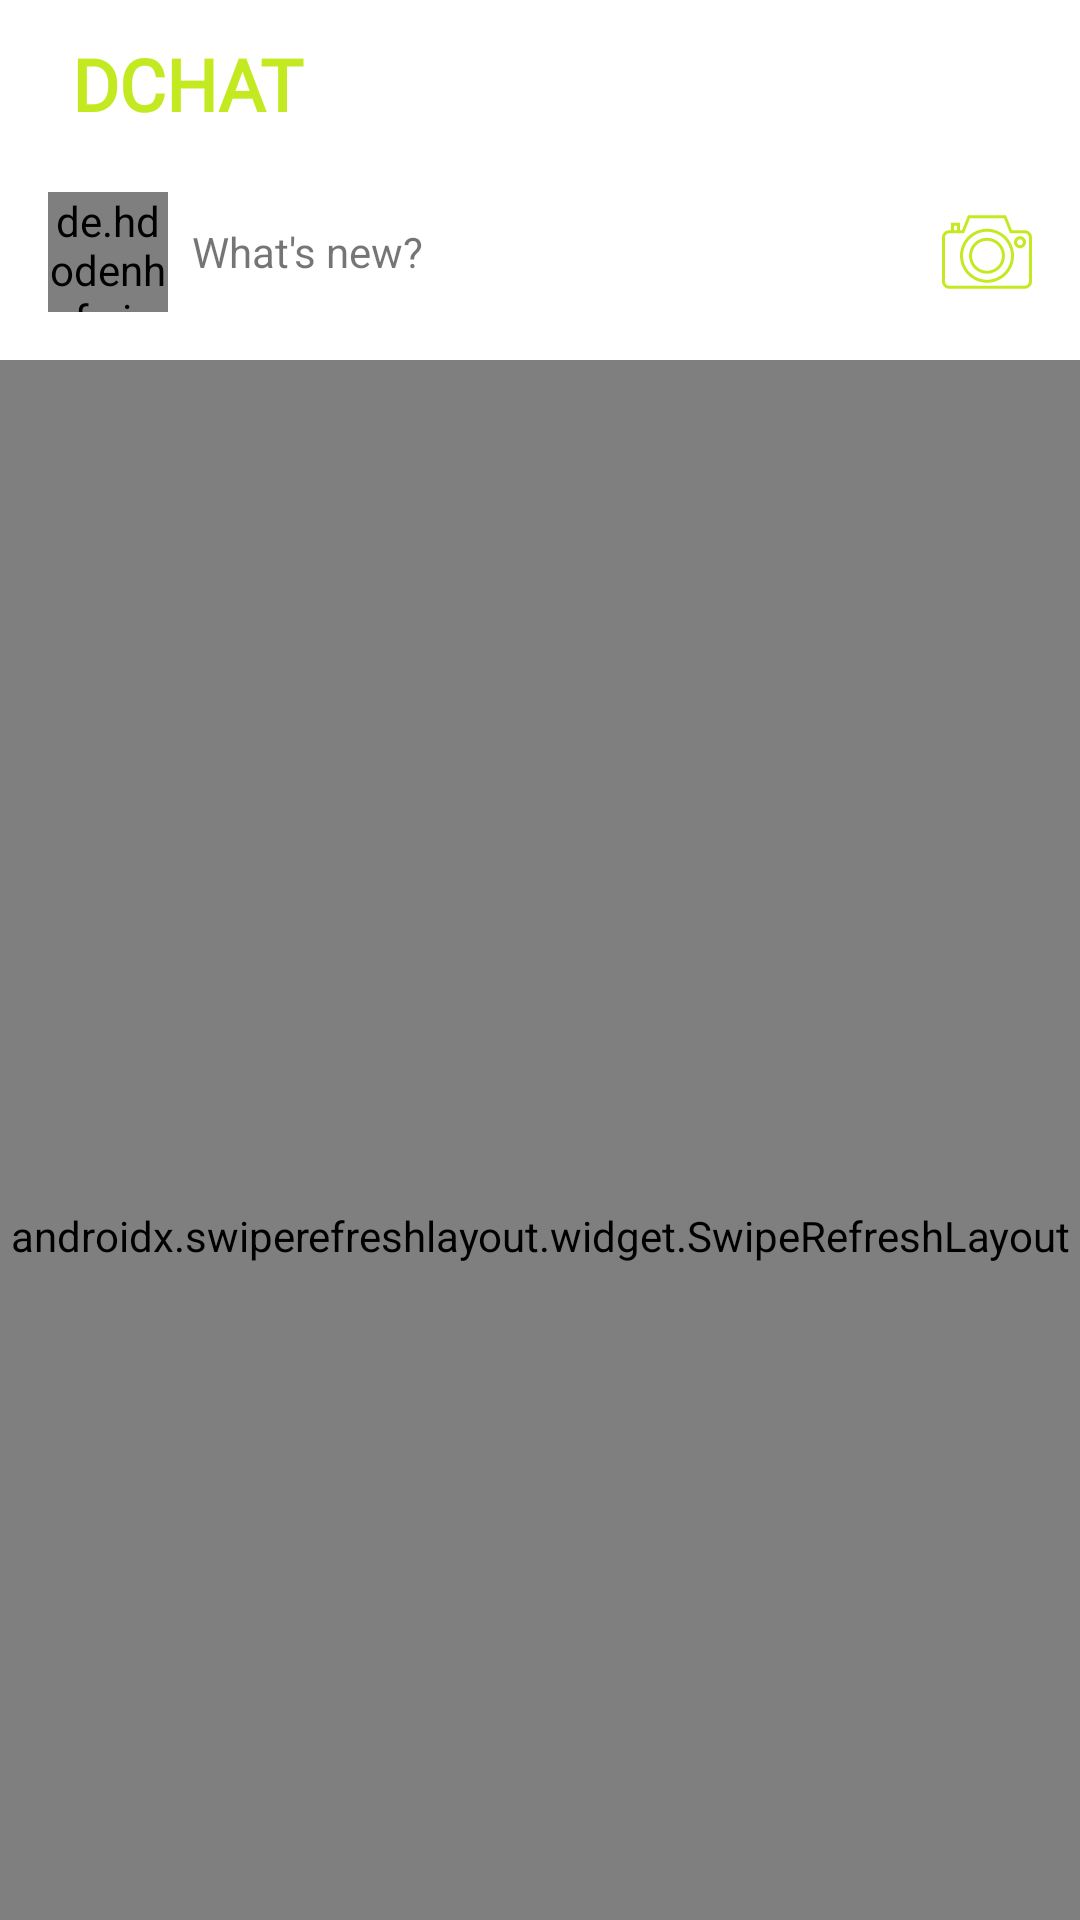

Produce the Android XML layout that renders to this screen, including the resource entries it uses.
<!-- AndroidManifest.xml: application theme AppTheme -->
<!-- res/layout/fragment_news_new.xml -->
<?xml version="1.0" encoding="utf-8"?>
<androidx.coordinatorlayout.widget.CoordinatorLayout xmlns:android="http://schemas.android.com/apk/res/android"
    xmlns:tools="http://schemas.android.com/tools"
    android:layout_width="match_parent"
    android:layout_height="match_parent"
    xmlns:app="http://schemas.android.com/apk/res-auto"
    tools:context="bui.quocdat.dchat.Fragment.NewsFragment">

    <com.google.android.material.appbar.AppBarLayout
        android:id="@+id/appBarLayout"
        android:layout_width="match_parent"
        android:layout_height="wrap_content"
        app:layout_constraintEnd_toEndOf="parent"
        app:layout_constraintStart_toStartOf="parent"
        app:layout_constraintTop_toTopOf="parent"
        android:background="@color/white"
        tools:ignore="MissingConstraints">

        <com.google.android.material.appbar.CollapsingToolbarLayout
            android:layout_width="match_parent"
            android:layout_height="wrap_content"
            app:layout_scrollFlags="scroll|exitUntilCollapsed"
            app:contentScrim="?attr/colorPrimary"
            app:expandedTitleGravity="bottom">

            <LinearLayout
                android:id="@+id/linearLayout2"
                app:layout_collapseParallaxMultiplier="0.7"
                app:layout_collapseMode="parallax"
                android:layout_width="match_parent"
                android:layout_height="wrap_content"
                android:orientation="horizontal"
                android:layout_marginBottom="8dp"
                android:layout_marginStart="8dp"
                android:layout_marginEnd="8dp"
                android:layout_marginTop="?attr/actionBarSize"
                android:background="@drawable/rounded_border_edittext">

                <de.hdodenhof.circleimageview.CircleImageView
                    android:id="@+id/post_image_user"
                    android:layout_width="40dp"
                    android:layout_height="40dp"
                    android:layout_marginStart="8dp"
                    android:layout_marginTop="8dp"
                    android:layout_marginBottom="8dp"
                    android:src="@drawable/ic_user" />

                <TextView
                    android:id="@+id/text_view_new_post"
                    android:layout_width="0dp"
                    android:layout_height="wrap_content"
                    android:layout_marginLeft="8dp"
                    android:layout_marginTop="8dp"
                    android:layout_marginRight="8dp"
                    android:layout_marginBottom="8dp"
                    android:layout_weight="1"
                    android:layout_gravity="center"
                    android:text="What's new?" />

                <ImageView
                    android:id="@+id/to_create_new_post_from_image"
                    android:layout_width="30dp"
                    android:layout_height="30dp"
                    android:layout_margin="8dp"
                    android:layout_gravity="center"
                    android:src="@drawable/ic_photo_camera" />
            </LinearLayout>

            <androidx.appcompat.widget.Toolbar
                android:id="@+id/chat_toolbar"
                app:layout_collapseMode="pin"
                android:layout_width="match_parent"
                android:layout_height="?attr/actionBarSize">

                <TextView
                    android:id="@+id/tv_dchat"
                    android:background="@drawable/text_view_rounded_bg_white"
                    android:paddingStart="8dp"
                    android:paddingEnd="8dp"
                    android:layout_width="wrap_content"
                    android:layout_height="wrap_content"
                    android:fontFamily="@font/fontsplash"
                    android:text="DCHAT"
                    android:textColor="@color/colorPrimary"
                    android:textSize="24sp"
                    android:textStyle="bold"/>

            </androidx.appcompat.widget.Toolbar>

        </com.google.android.material.appbar.CollapsingToolbarLayout>

    </com.google.android.material.appbar.AppBarLayout>





























    <androidx.swiperefreshlayout.widget.SwipeRefreshLayout
        android:id="@+id/swipeRefreshLayout"
        app:layout_behavior="com.google.android.material.appbar.AppBarLayout$ScrollingViewBehavior"
        android:layout_width="match_parent"
        android:layout_height="match_parent">
        <androidx.recyclerview.widget.RecyclerView
            android:id="@+id/recycler_view_all_post"
            android:layout_width="match_parent"
            android:layout_height="match_parent"
            android:layout_marginBottom="8dp"
            />
    </androidx.swiperefreshlayout.widget.SwipeRefreshLayout>


</androidx.coordinatorlayout.widget.CoordinatorLayout>
<!-- res/layout/item_loader_post.xml (included above) -->
<?xml version="1.0" encoding="utf-8"?>
<androidx.constraintlayout.widget.ConstraintLayout xmlns:android="http://schemas.android.com/apk/res/android"
    xmlns:app="http://schemas.android.com/apk/res-auto"
    xmlns:tools="http://schemas.android.com/tools"
    android:layout_width="match_parent"
    android:layout_height="wrap_content">

    <com.elyeproj.loaderviewlibrary.LoaderImageView
        android:id="@+id/imageView2"
        android:layout_width="40dp"
        android:layout_height="40dp"
        android:layout_marginStart="8dp"
        android:layout_marginLeft="8dp"
        android:layout_marginTop="8dp"
        app:corners="16"
        app:layout_constraintStart_toStartOf="parent"
        app:layout_constraintTop_toTopOf="parent" />

    <com.elyeproj.loaderviewlibrary.LoaderTextView
        android:id="@+id/textView5"
        android:layout_width="150dp"
        android:layout_height="wrap_content"
        android:layout_marginStart="8dp"
        android:layout_marginLeft="8dp"
        android:layout_marginTop="8dp"
        app:corners="16"
        app:layout_constraintStart_toEndOf="@+id/imageView2"
        app:layout_constraintTop_toTopOf="parent" />

    <com.elyeproj.loaderviewlibrary.LoaderTextView
        android:id="@+id/textView6"
        android:layout_width="50dp"
        android:layout_height="wrap_content"
        android:layout_marginStart="8dp"
        android:layout_marginLeft="8dp"
        android:layout_marginTop="3dp"
        app:corners="16"
        app:layout_constraintStart_toEndOf="@+id/imageView2"
        app:layout_constraintTop_toBottomOf="@+id/textView5" />

    <com.elyeproj.loaderviewlibrary.LoaderTextView
        android:id="@+id/textView7"
        android:layout_width="match_parent"
        android:layout_height="wrap_content"
        android:layout_marginStart="8dp"
        android:layout_marginLeft="8dp"
        android:layout_marginTop="8dp"
        app:layout_constraintStart_toStartOf="parent"
        app:layout_constraintTop_toBottomOf="@+id/imageView2"
        app:width_weight="0.7" />

    <com.elyeproj.loaderviewlibrary.LoaderImageView
        android:id="@+id/imageView3"
        android:layout_width="0dp"
        android:layout_height="300dp"
        android:layout_marginStart="8dp"
        android:layout_marginLeft="8dp"
        android:layout_marginTop="8dp"
        android:layout_marginEnd="8dp"
        android:layout_marginRight="8dp"
        app:layout_constraintEnd_toEndOf="parent"
        app:layout_constraintStart_toStartOf="parent"
        app:layout_constraintTop_toBottomOf="@+id/textView7" />
</androidx.constraintlayout.widget.ConstraintLayout>
<!-- resources referenced by this layout -->
<resources>
  <color name="colorPrimary">#C3EA21</color>
  <color name="light_gray_2">#E9EBEE</color>
  <color name="white">#ffffff</color>
  <!-- drawable ic_photo_camera (drawable) -->
  <vector android:height="24dp" android:viewportHeight="60"
      android:viewportWidth="60" android:width="24dp" xmlns:android="http://schemas.android.com/apk/res/android">
      <path android:fillColor="#C3EA21" android:pathData="M55.201,15.5h-8.524l-4,-10H17.323l-4,10H12v-5H6v5H4.799C2.152,15.5 0,17.652 0,20.299v29.368C0,52.332 2.168,54.5 4.833,54.5h50.334c2.665,0 4.833,-2.168 4.833,-4.833V20.299C60,17.652 57.848,15.5 55.201,15.5zM8,12.5h2v3H8V12.5zM58,49.667c0,1.563 -1.271,2.833 -2.833,2.833H4.833C3.271,52.5 2,51.229 2,49.667V20.299C2,18.756 3.256,17.5 4.799,17.5H6h6h2.677l4,-10h22.646l4,10h9.878c1.543,0 2.799,1.256 2.799,2.799V49.667z"/>
      <path android:fillColor="#C3EA21" android:pathData="M30,14.5c-9.925,0 -18,8.075 -18,18s8.075,18 18,18s18,-8.075 18,-18S39.925,14.5 30,14.5zM30,48.5c-8.822,0 -16,-7.178 -16,-16s7.178,-16 16,-16s16,7.178 16,16S38.822,48.5 30,48.5z"/>
      <path android:fillColor="#C3EA21" android:pathData="M30,20.5c-6.617,0 -12,5.383 -12,12s5.383,12 12,12s12,-5.383 12,-12S36.617,20.5 30,20.5zM30,42.5c-5.514,0 -10,-4.486 -10,-10s4.486,-10 10,-10s10,4.486 10,10S35.514,42.5 30,42.5z"/>
      <path android:fillColor="#C3EA21" android:pathData="M52,19.5c-2.206,0 -4,1.794 -4,4s1.794,4 4,4s4,-1.794 4,-4S54.206,19.5 52,19.5zM52,25.5c-1.103,0 -2,-0.897 -2,-2s0.897,-2 2,-2s2,0.897 2,2S53.103,25.5 52,25.5z"/>
  </vector>
  <!-- drawable text_view_rounded_bg_white (drawable) -->
  <?xml version="1.0" encoding="utf-8"?>
  <selector xmlns:android="http://schemas.android.com/apk/res/android">
  
      <item>
          <shape>
              <solid
                  android:color="@color/white"
                  />
              <corners android:radius="4dp"/>
  
          </shape>
      </item>
  
  </selector>
  <style name="AppTheme" parent="Theme.MaterialComponents.Light.NoActionBar">
          
          <item name="colorPrimary">@color/colorPrimary</item>
          <item name="colorPrimaryDark">@color/colorPrimaryDark</item>
          <item name="colorAccent">@color/colorAccent</item>
      </style>
  <color name="colorPrimaryDark">#C3EA21</color>
  <color name="colorAccent">#32393f</color>
</resources>
